2-way image classification set "gesture_captures" from GitHub (arabyte-src/KENNY-YOLO); label vocabulary: like, open palm.

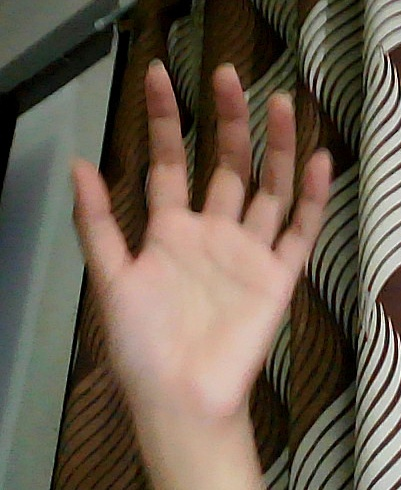
Label: open palm

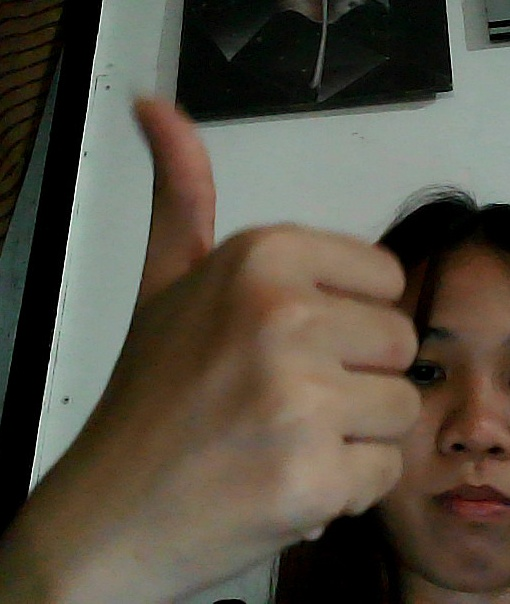
Label: like

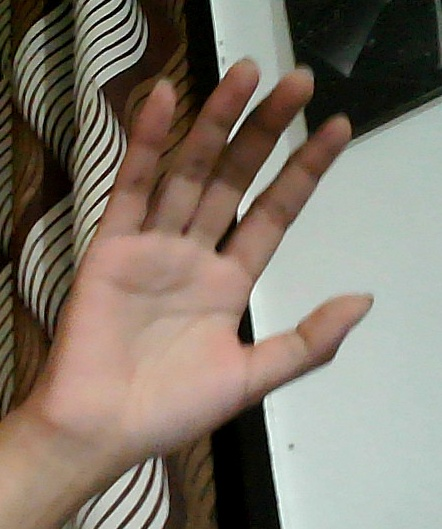
Label: open palm

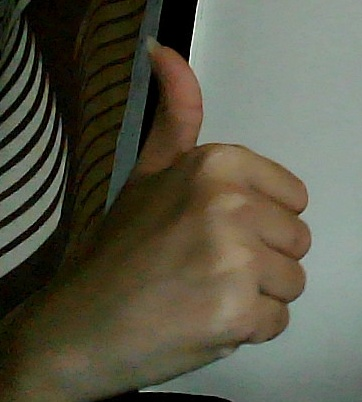
Label: like

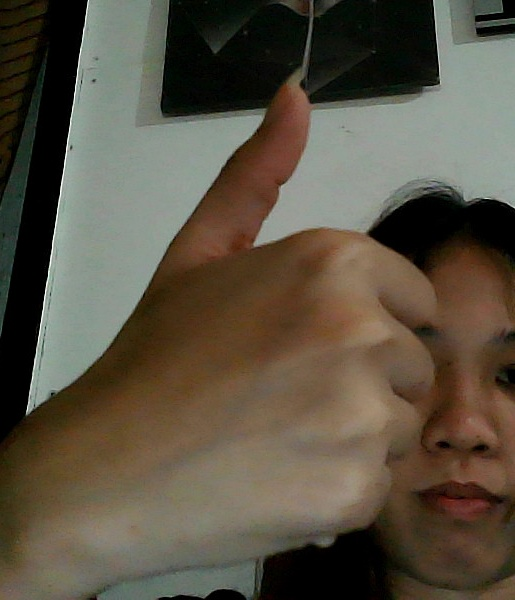
Label: like

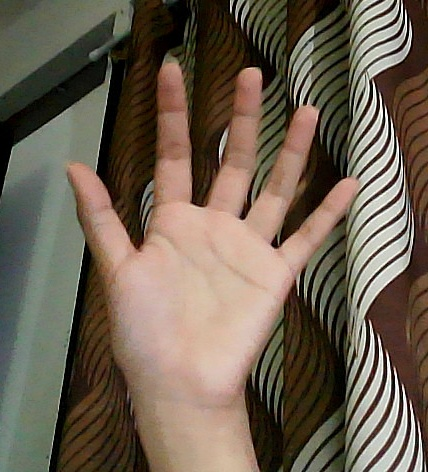
Label: open palm
